The GitHub repository wpy-111/python contains a labelled image folder "objects" with 3 categories: airpline, car, motorbike. Examples follow, each with its label.

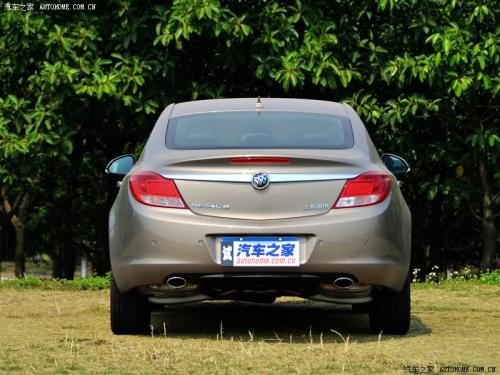
Label: car

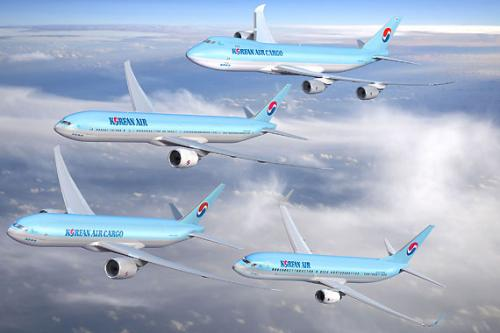
Label: airpline

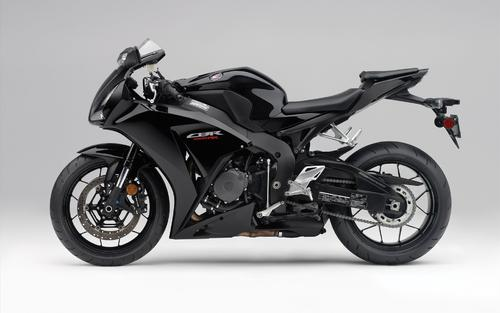
Label: motorbike

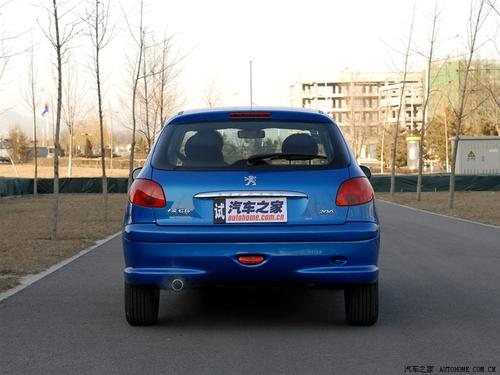
Label: car

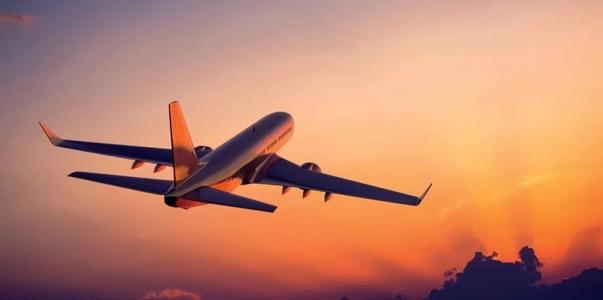
Label: airpline

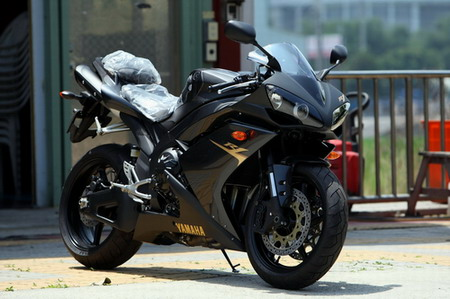
Label: motorbike
